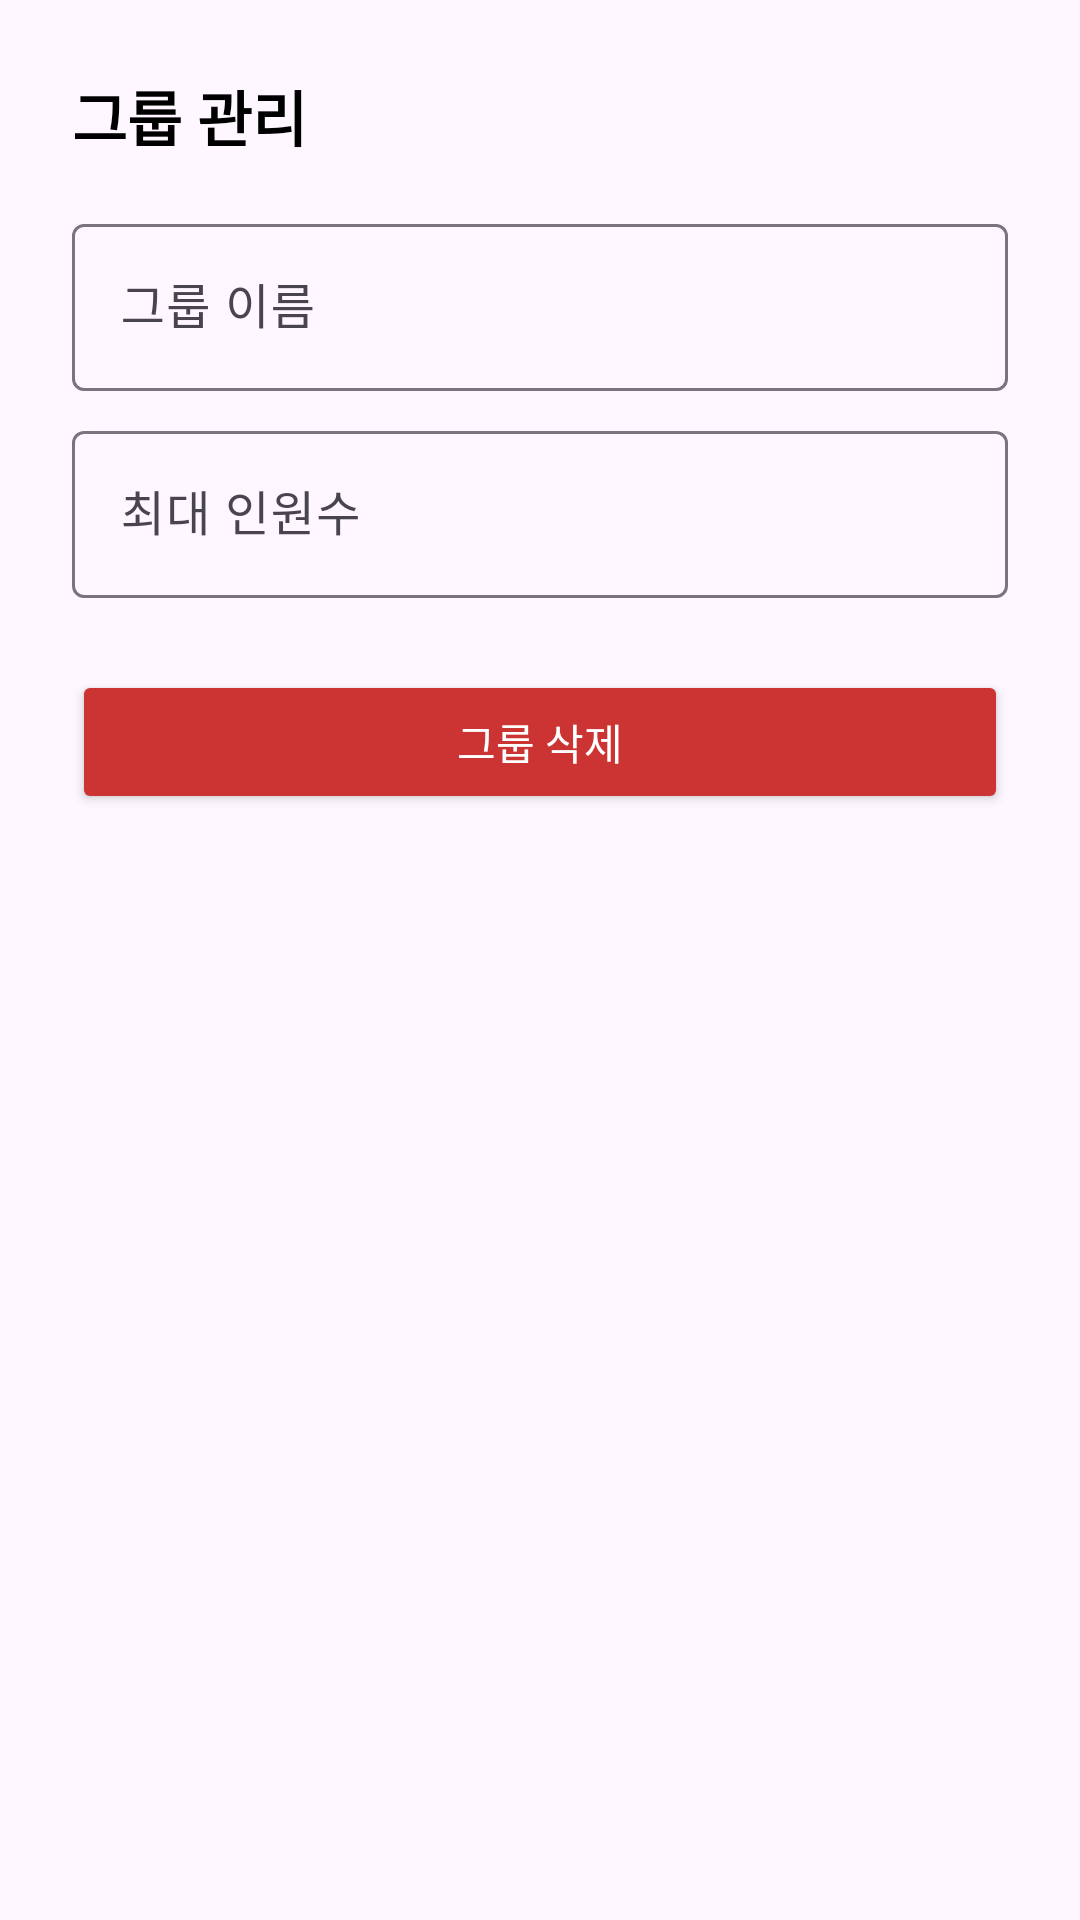

Write the Android layout XML for this screen, with the resource values it uses.
<!-- AndroidManifest.xml: application theme Theme.PocusSharing -->
<!-- res/layout/dialog_manage_group.xml -->
<?xml version="1.0" encoding="utf-8"?>
<LinearLayout xmlns:android="http://schemas.android.com/apk/res/android"
    android:layout_width="match_parent"
    android:layout_height="wrap_content"
    android:orientation="vertical"
    android:padding="24dp">

    
    <TextView
        android:layout_width="wrap_content"
        android:layout_height="wrap_content"
        android:text="그룹 관리"
        android:textColor="@color/black"
        android:textSize="20sp"
        android:textStyle="bold" />

    
    <com.google.android.material.textfield.TextInputLayout
        android:layout_width="match_parent"
        android:layout_height="wrap_content"
        android:layout_marginTop="16dp"
        android:hint="그룹 이름">

        <com.google.android.material.textfield.TextInputEditText
            android:id="@+id/et_group_name"
            android:layout_width="match_parent"
            android:layout_height="wrap_content"
            android:inputType="text" />
    </com.google.android.material.textfield.TextInputLayout>

    
    <com.google.android.material.textfield.TextInputLayout
        android:layout_width="match_parent"
        android:layout_height="wrap_content"
        android:layout_marginTop="8dp"
        android:hint="최대 인원수">

        <com.google.android.material.textfield.TextInputEditText
            android:id="@+id/et_max_members"
            android:layout_width="match_parent"
            android:layout_height="wrap_content"
            android:inputType="number" />
    </com.google.android.material.textfield.TextInputLayout>

    
    <Button
        android:id="@+id/btn_delete_group"
        android:layout_width="match_parent"
        android:layout_height="wrap_content"
        android:layout_marginTop="24dp"
        android:backgroundTint="@color/pocus_red"
        android:text="그룹 삭제"
        android:textColor="@color/white" />

</LinearLayout>
<!-- resources referenced by this layout -->
<resources>
  <color name="black">#FF000000</color>
  <color name="pocus_red">#CC3333</color>
  <color name="white">#FFFFFFFF</color>
  <style name="Theme.PocusSharing" parent="Base.Theme.PocusSharing" />
  <style name="Base.Theme.PocusSharing" parent="Theme.Material3.DayNight.NoActionBar">
          
          
      </style>
</resources>
